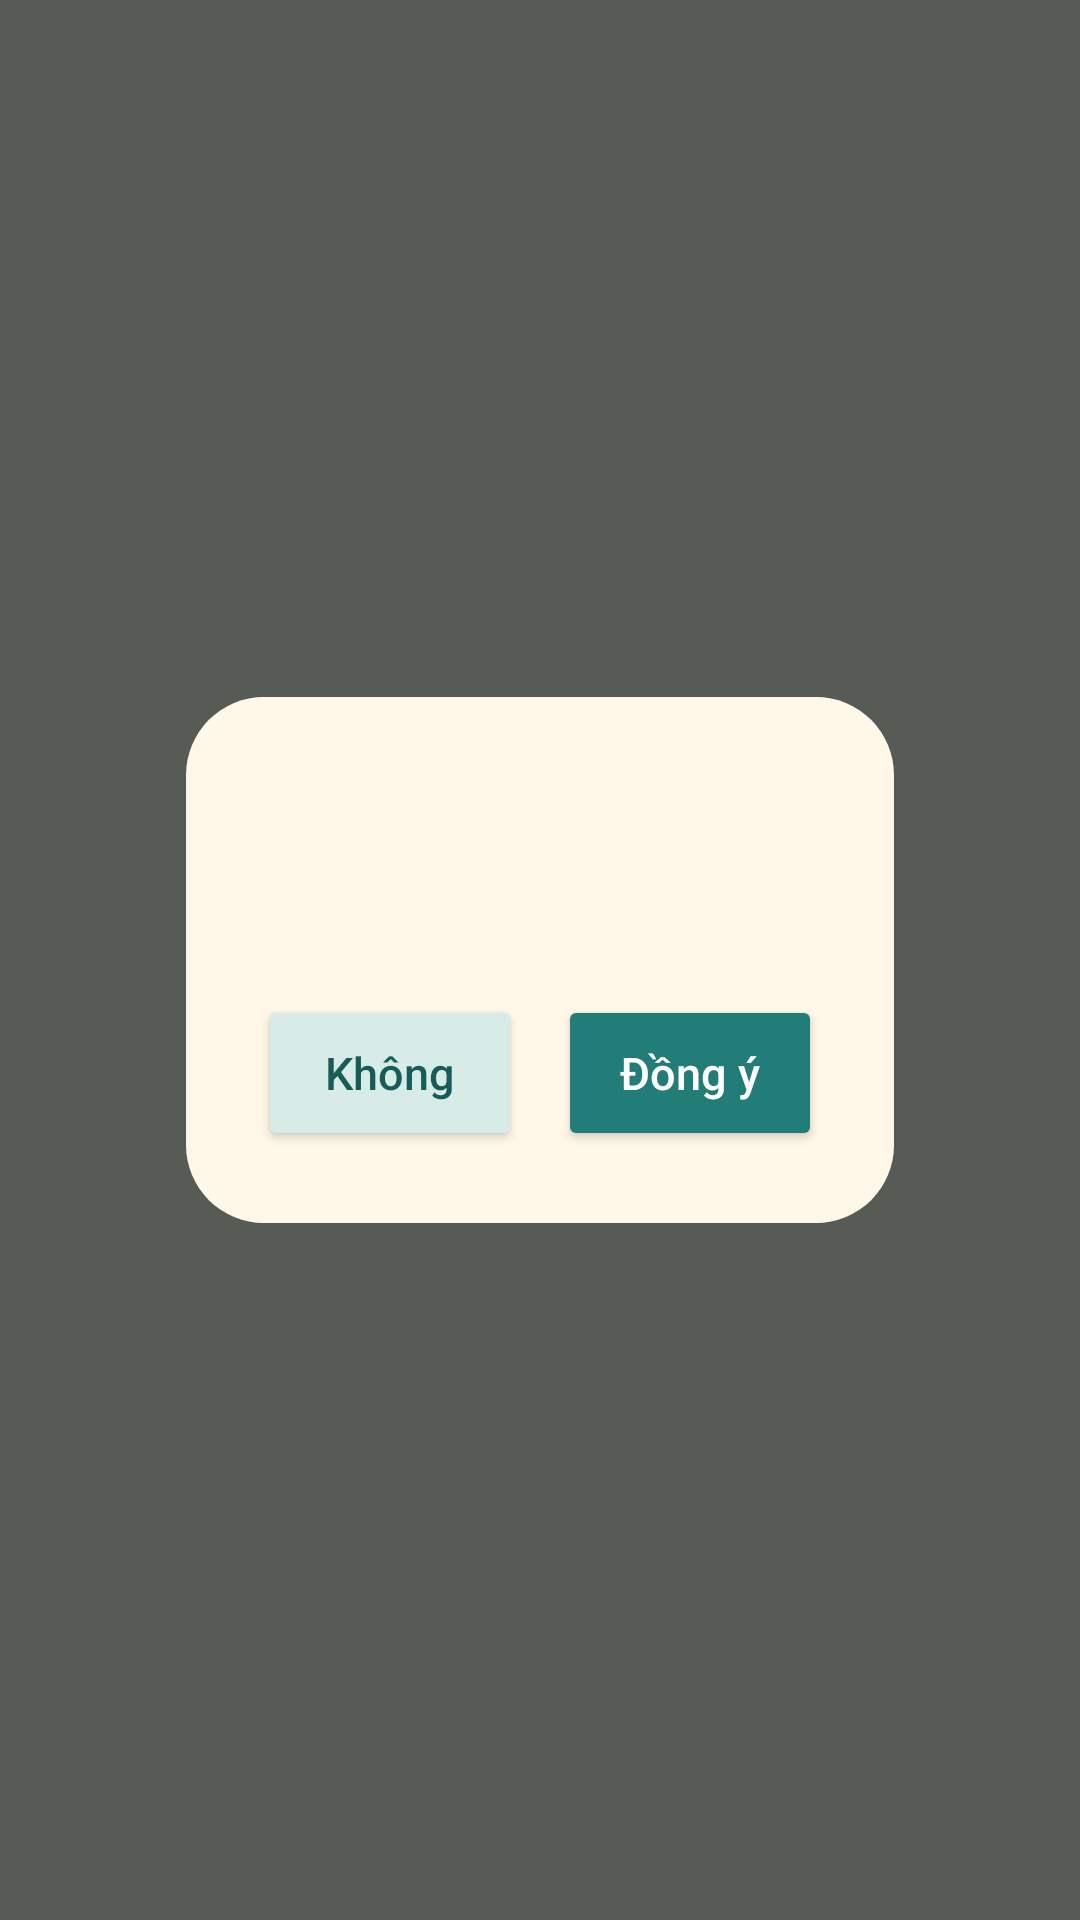

This screen was rendered from an Android layout file. Write that file and the resources it references.
<!-- AndroidManifest.xml: application theme Theme.KidsGames -->
<!-- res/layout/overlay_confirm.xml -->
<?xml version="1.0" encoding="utf-8"?>
<FrameLayout xmlns:android="http://schemas.android.com/apk/res/android"
    android:layout_width="match_parent"
    android:layout_height="match_parent"
    android:background="@color/scrim"
    android:clickable="true"
    android:focusable="true">

    <LinearLayout
        android:layout_width="wrap_content"
        android:layout_height="wrap_content"
        android:layout_gravity="center"
        android:background="@drawable/bg_panel"
        android:orientation="vertical"
        android:padding="24dp">

        <TextView
            android:id="@+id/confirm_title"
            android:layout_width="wrap_content"
            android:layout_height="wrap_content"
            android:maxWidth="520dp"
            android:textAppearance="@style/KidsText.Section" />

        <TextView
            android:id="@+id/confirm_body"
            android:layout_width="wrap_content"
            android:layout_height="wrap_content"
            android:layout_marginTop="10dp"
            android:maxWidth="520dp"
            android:textAppearance="@style/KidsText.Body" />

        <LinearLayout
            android:layout_width="wrap_content"
            android:layout_height="wrap_content"
            android:layout_gravity="end"
            android:layout_marginTop="18dp"
            android:orientation="horizontal">

            <Button
                android:id="@+id/confirm_cancel"
                style="@style/ParentButton.Secondary"
                android:layout_width="wrap_content"
                android:layout_height="wrap_content"
                android:text="@string/confirm_no" />

            <Button
                android:id="@+id/confirm_ok"
                style="@style/ParentButton"
                android:layout_width="wrap_content"
                android:layout_height="wrap_content"
                android:layout_marginStart="12dp"
                android:text="@string/confirm_yes" />
        </LinearLayout>
    </LinearLayout>
</FrameLayout>
<!-- resources referenced by this layout -->
<resources>
  <color name="scrim">#B3101A19</color>
  <!-- drawable bg_panel (drawable) -->
  <?xml version="1.0" encoding="utf-8"?>
  <shape xmlns:android="http://schemas.android.com/apk/res/android" android:shape="rectangle">
      <solid android:color="@color/cream" />
      <corners android:radius="26dp" />
  </shape>
  <string name="confirm_no">Không</string>
  <string name="confirm_yes">Đồng ý</string>
  <style name="KidsText.Body" parent="TextAppearance.AppCompat">
          <item name="android:textSize">16sp</item>
          <item name="android:textColor">@color/ink</item>
      </style>
  <style name="KidsText.Section" parent="TextAppearance.AppCompat">
          <item name="android:textSize">19sp</item>
          <item name="android:textStyle">bold</item>
          <item name="android:textColor">@color/teal_dark</item>
      </style>
  <style name="ParentButton" parent="Widget.AppCompat.Button.Colored">
          <item name="android:minHeight">52dp</item>
          <item name="android:textSize">15sp</item>
          <item name="android:textAllCaps">false</item>
          <item name="android:paddingStart">18dp</item>
          <item name="android:paddingEnd">18dp</item>
          <item name="backgroundTint">@color/teal</item>
      </style>
  <style name="ParentButton.Secondary" parent="Widget.AppCompat.Button">
          <item name="android:minHeight">52dp</item>
          <item name="android:textSize">15sp</item>
          <item name="android:textAllCaps">false</item>
          <item name="android:paddingStart">18dp</item>
          <item name="android:paddingEnd">18dp</item>
          <item name="android:textColor">@color/parent_secondary_text</item>
          <item name="backgroundTint">@color/parent_secondary_tint</item>
      </style>
  <style name="Theme.KidsGames" parent="Theme.AppCompat.Light.NoActionBar">
          <item name="colorPrimary">@color/teal</item>
          <item name="colorPrimaryDark">@color/teal_dark</item>
          <item name="colorAccent">@color/yellow</item>
          <item name="android:windowBackground">@color/cream</item>
          <item name="android:statusBarColor">@android:color/transparent</item>
          <item name="android:navigationBarColor">@android:color/transparent</item>
          <item name="android:textColorPrimary">@color/ink</item>
          <item name="android:windowContentOverlay">@null</item>
      </style>
  <color name="cream">#FFF7E8</color>
  <color name="ink">#1F2A2A</color>
  <color name="teal_dark">#185C59</color>
  <color name="teal">#227C78</color>
  <color name="yellow">#F5B84B</color>
</resources>
